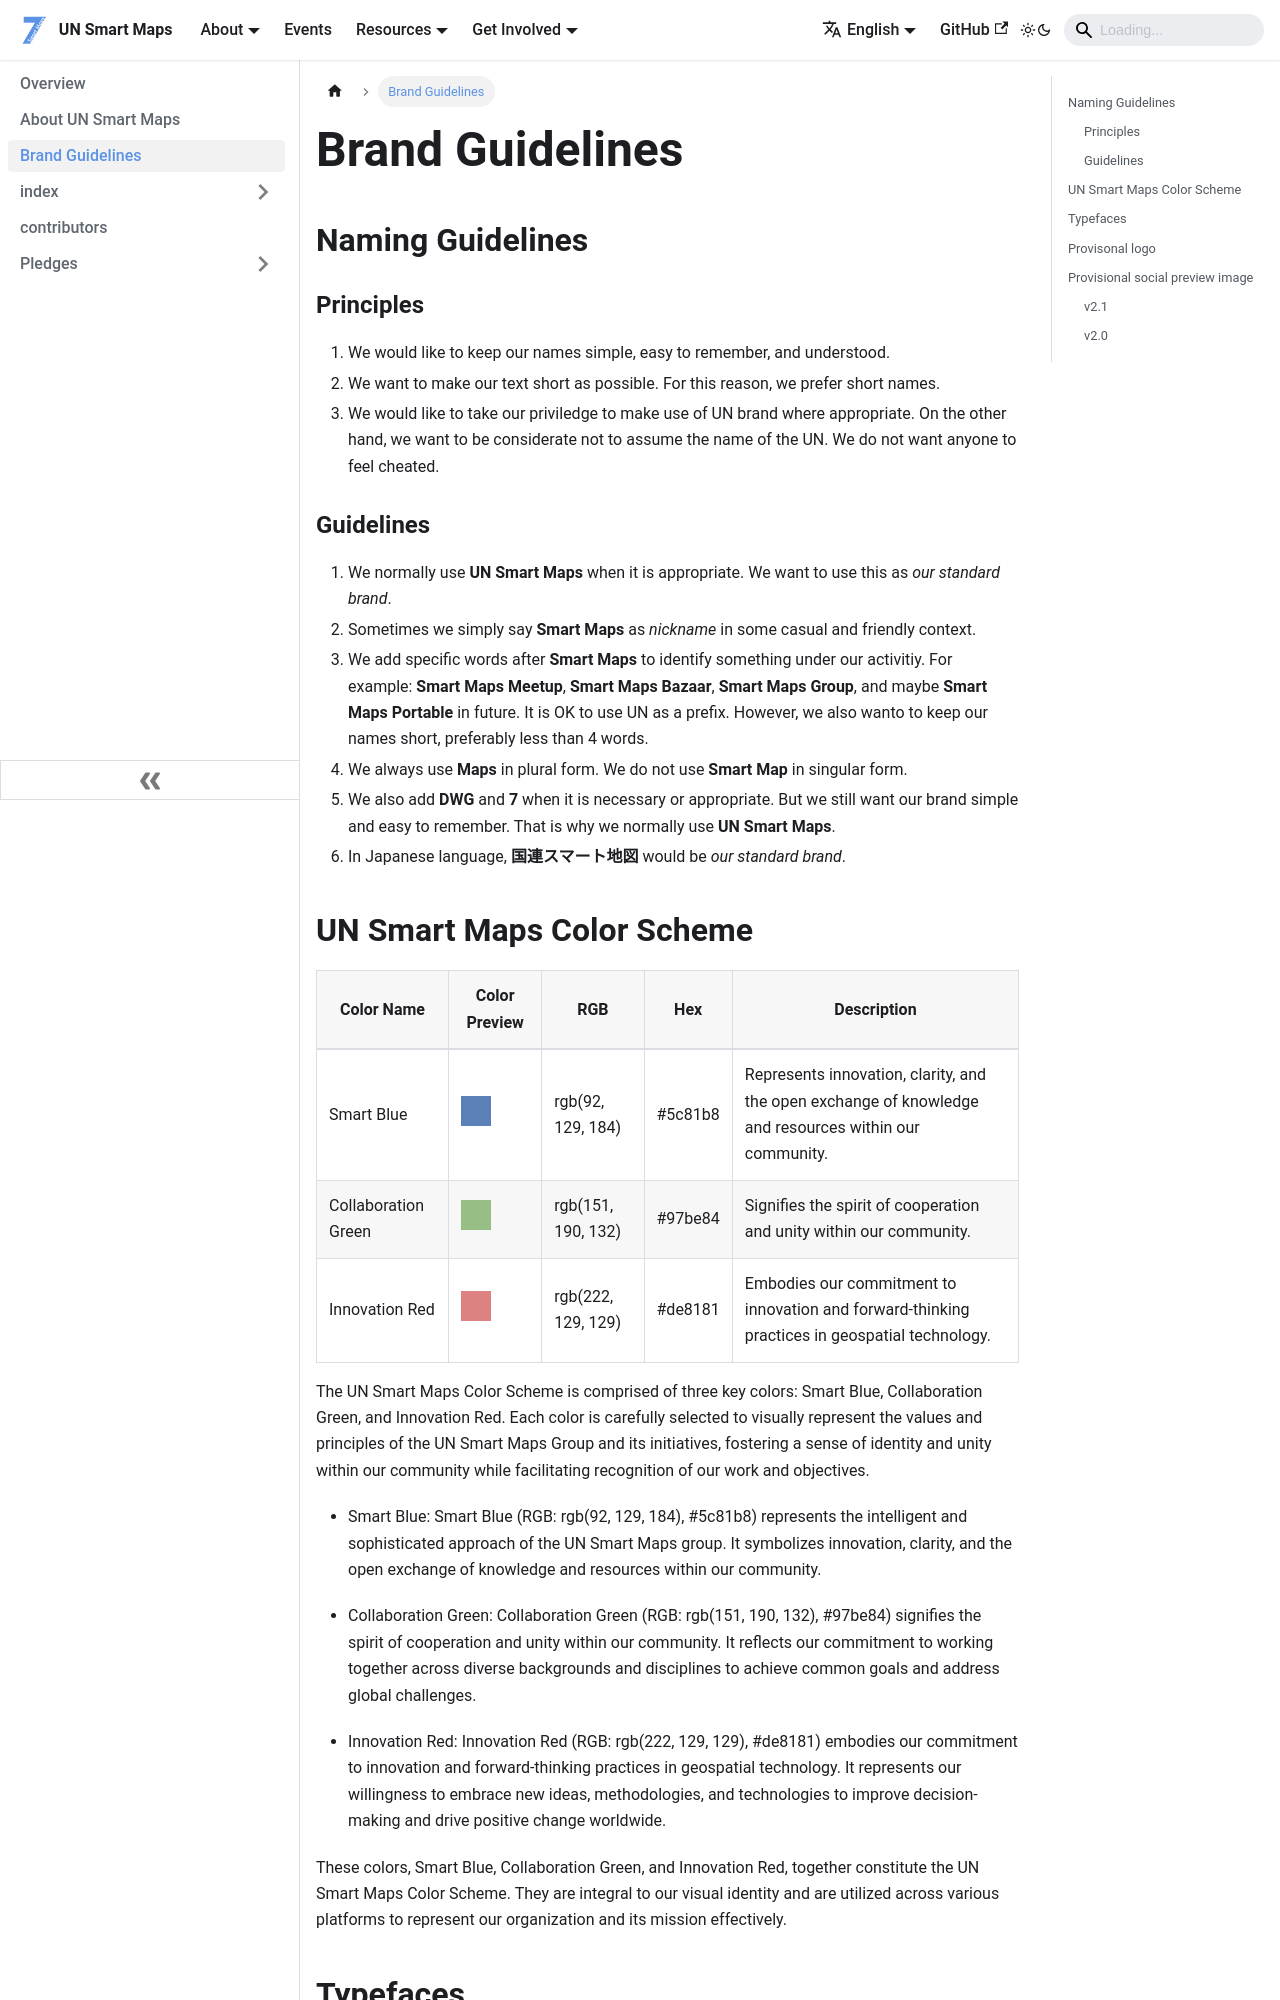

repository: UNopenGIS/smartmaps · page: about/brand.html · generator: docusaurus

# Brand Guidelines

## Naming Guidelines

### Principles
1. We would like to keep our names simple, easy to remember, and understood. 
2. We want to make our text short as possible. For this reason, we prefer short names. 
3. We would like to take our priviledge to make use of UN brand where appropriate. On the other hand, we want to be considerate not to assume the name of the UN. We do not want anyone to feel cheated. 

### Guidelines

1. We normally use **UN Smart Maps** when it is appropriate. We want to use this as *our standard brand*. 
2. Sometimes we simply say **Smart Maps** as _nickname_ in some casual and friendly context. 
3. We add specific words after **Smart Maps** to identify something under our activitiy. For example: **Smart Maps Meetup**, **Smart Maps Bazaar**, **Smart Maps Group**, and maybe **Smart Maps Portable** in future. It is OK to use UN as a prefix. However, we also wanto to keep our names short, preferably less than 4 words. 
4. We always use **Maps** in plural form. We do not use **Smart Map** in singular form. 
5. We also add **DWG** and **7** when it is necessary or appropriate. But we still want our brand simple and easy to remember. That is why we normally use **UN Smart Maps**. 
6. In Japanese language, **国連スマート地図** would be *our standard brand*.
